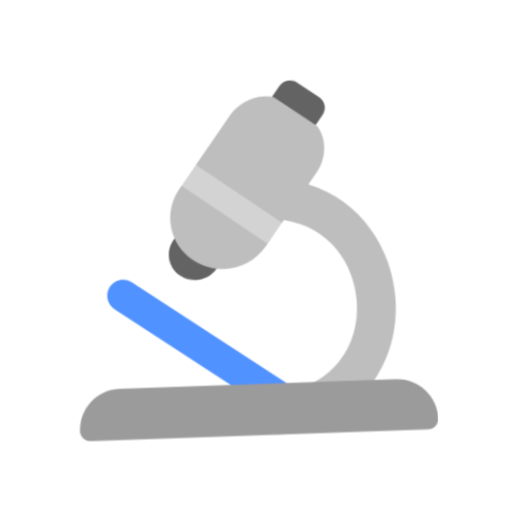
t = 0.00 s
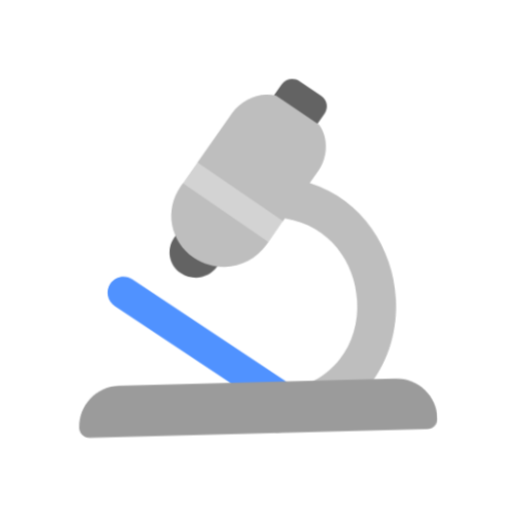
t = 0.40 s
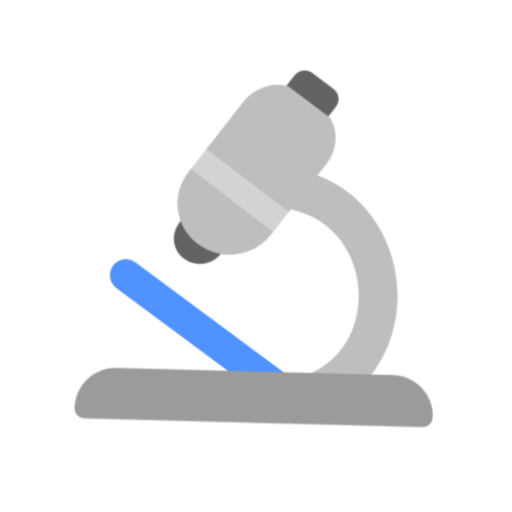
t = 1.20 s
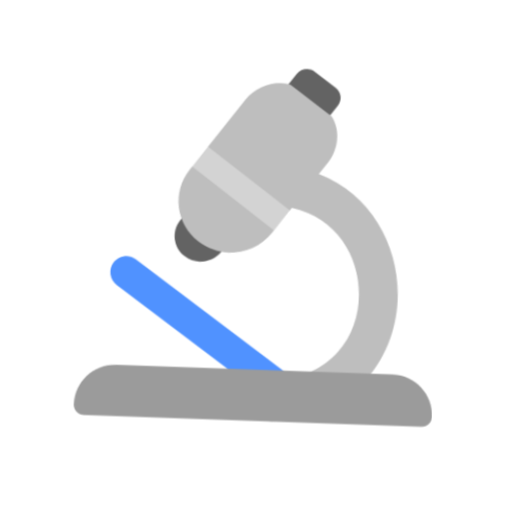
t = 1.60 s
t = 2.00 s: frame unchanged from t = 1.20 s, image omitted
t = 2.80 s: frame unchanged from t = 0.40 s, image omitted

The animated SVG that drew these frames (rendered in a browser with its animation timeline set to each time). Animation: 1 CSS @keyframes rule; one cycle of 3.20 s, repeats indefinitely.

<svg xmlns="http://www.w3.org/2000/svg" viewBox="0 0 320 320" role="img"><title>Science</title><style>@media(prefers-reduced-motion:no-preference){.art{transform-origin:160px 210px;animation:float 3.2s ease-in-out infinite}@keyframes float{0%,100%{transform:translateY(0) rotate(-2deg)}50%{transform:translateY(-9px) rotate(2deg)}}}</style><g class="art"><svg viewBox="0 0 32 32" fill="none" xmlns="http://www.w3.org/2000/svg" x="32" y="32" width="256" height="256">
<path d="M4.71839 18.0233C5.11525 17.458 5.8952 17.3215 6.46045 17.7184L18.5318 26.1936L17.0946 28.2406L5.02328 19.7653C4.45803 19.3685 4.32152 18.5885 4.71839 18.0233Z" fill="#5092FF"/>
<path d="M18.5013 2.80347C18.8302 2.3598 19.4615 2.25982 19.9114 2.58017L21.5841 3.77124C22.034 4.09158 22.1321 4.71094 21.8032 5.15461L13.1102 16.8809C12.4436 17.7801 11.1641 17.9827 10.2523 17.3335C9.34053 16.6842 9.14176 15.429 9.80835 14.5298L18.5013 2.80347Z" fill="#636363"/>
<path d="M18.0472 3.66594C16.8384 3.31432 15.3804 3.86071 14.5971 4.91739L11.7749 8.7243L11.9999 10.0001L10.6024 10.306L10.3989 10.5805C9.07399 12.3677 9.47824 14.8692 11.3018 16.1677C13.1254 17.4662 15.6778 17.07 17.0027 15.2828L17.1623 15.0675L16.9999 13.5001H18.3242L18.4883 13.2787C21.992 13.9302 23.8684 16.851 23.963 19.8545C24.0149 21.5041 23.5209 23.1307 22.4806 24.3899C21.4537 25.6329 19.8112 26.6185 17.3793 26.8486C16.5451 26.9276 15.9304 27.6956 16.0062 28.564C16.082 29.4325 16.8197 30.0725 17.6539 29.9935C20.7829 29.6974 23.1847 28.3804 24.7802 26.4491C26.3624 24.5339 27.069 22.1145 26.9946 19.751C26.8719 15.8564 24.6058 11.9837 20.5048 10.5586L21.2008 9.61967C21.9842 8.56299 22.0639 7.03517 21.3491 6.01708L18.0472 3.66594Z" fill="#BEBEBE"/>
<path d="M2 29.2C2 27.4327 3.43269 26 5.2 26H26.8C28.5673 26 30 27.4327 30 29.2C30 29.6418 29.6418 30 29.2 30H2.8C2.35817 30 2 29.6418 2 29.2Z" fill="#9B9B9B"/>
<path d="M11.7757 8.70947L18.3343 13.4746L17.1588 15.0927L10.6001 10.3275L11.7757 8.70947Z" fill="#D3D3D3"/>
</svg>
</g></svg>
